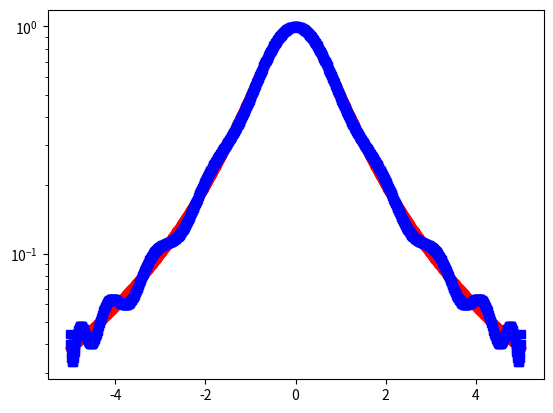
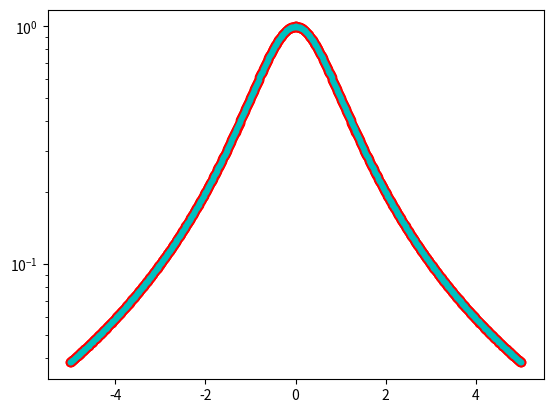

Python code for these plots, in order:
"""
 This script compares the use of Lagrange and Hermite interpolation.
"""

############################################# 
"""
Copyright (C) 2025  Adrianna M. Gillman

    This program is free software: you can redistribute it and/or modify
    it under the terms of the GNU General Public License as published by
    the Free Software Foundation, either version 3 of the License, or
    (at your option) any later version.

    This program is distributed in the hope that it will be useful,
    but WITHOUT ANY WARRANTY; without even the implied warranty of
    MERCHANTABILITY or FITNESS FOR A PARTICULAR PURPOSE.  See the
    GNU General Public License for more details.

    You should have received a copy of the GNU General Public License
    along with this program.  If not, see <https://www.gnu.org/licenses/>.
"""
############################################# 


import matplotlib.pyplot as plt
import numpy as np
import numpy.linalg as la
import math

def driver():


    f = lambda x: 1./(1.+x**2)
    fp = lambda x: -2*x/(1.+x**2)**2

    N = 20
    ''' interval'''
    a = -5
    b = 5
   
    ''' create equispaced interpolation nodes'''
    j=np.arange(N+1)
    xint = .5*(a+b) + .5*(b-a)*np.cos((2*j+1)*np.pi/(2*(N+1)))
    
    ''' create interpolation data'''
    yint = np.zeros(N+1)
    ypint = np.zeros(N+1)
    for jj in range(N+1):
        yint[jj] = f(xint[jj])
        ypint[jj] = fp(xint[jj])
    
    ''' create points for evaluating the Lagrange interpolating polynomial'''
    Neval = 1000
    xeval = np.linspace(a,b,Neval+1)
    yevalL = np.zeros(Neval+1)
    yevalH = np.zeros(Neval+1)
    for kk in range(Neval+1):
      yevalL[kk] = eval_lagrange(xeval[kk],xint,yint,N)
      yevalH[kk] = eval_hermite(xeval[kk],xint,yint,ypint,N)

    ''' create vector with exact values'''
    fex = np.zeros(Neval+1)
    for kk in range(Neval+1):
        fex[kk] = f(xeval[kk])
    
    
    plt.figure()
    plt.plot(xeval,fex,'ro-')
    plt.plot(xeval,yevalL,'bs--',label='Lagrange') 
    plt.semilogy()
    plt.show()

    plt.figure()
    plt.plot(xeval,fex,'ro-') 
    plt.plot(xeval,yevalH,'c.--',label='Hermite')
    plt.semilogy()
    plt.show()

    '''
    errL = abs(yevalL-fex)
    errH = abs(yevalH-fex)
    plt.figure()
    plt.semilogy(xeval,errL,'bs--',label='Lagrange')
    plt.semilogy(xeval,errH,'c.--',label='Hermite')
    plt.show()    
    '''        


def eval_hermite(xeval,xint,yint,ypint,N):

    ''' Evaluate all Lagrange polynomials'''

    lj = np.ones(N+1)
    for count in range(N+1):
       for jj in range(N+1):
           if (jj != count):
              lj[count] = lj[count]*(xeval - xint[jj])/(xint[count]-xint[jj])

    ''' Construct the l_j'(x_j)'''
    lpj = np.zeros(N+1)
#    lpj2 = np.ones(N+1)
    for count in range(N+1):
       for jj in range(N+1):
           if (jj != count):
#              lpj2[count] = lpj2[count]*(xint[count] - xint[jj])
              lpj[count] = lpj[count]+ 1./(xint[count] - xint[jj])
              

    yeval = 0.
    
    for jj in range(N+1):
       Qj = (1.-2.*(xeval-xint[jj])*lpj[jj])*lj[jj]**2
       Rj = (xeval-xint[jj])*lj[jj]**2
#       if (jj == 0):
#         print(Qj)
         
#         print(Rj)
#         print(Qj)
#         print(xeval)
 #        return
       yeval = yeval + yint[jj]*Qj+ypint[jj]*Rj
       
    return(yeval)
       


def eval_lagrange(xeval,xint,yint,N):

    lj = np.ones(N+1)
    
    for count in range(N+1):
       for jj in range(N+1):
           if (jj != count):
              lj[count] = lj[count]*(xeval - xint[jj])/(xint[count]-xint[jj])

    yeval = 0.
    
    for jj in range(N+1):
       yeval = yeval + yint[jj]*lj[jj]
  
    return(yeval)
  
    

       
if __name__ == '__main__':
  # run the drivers only if this is called from the command line
  driver()        
